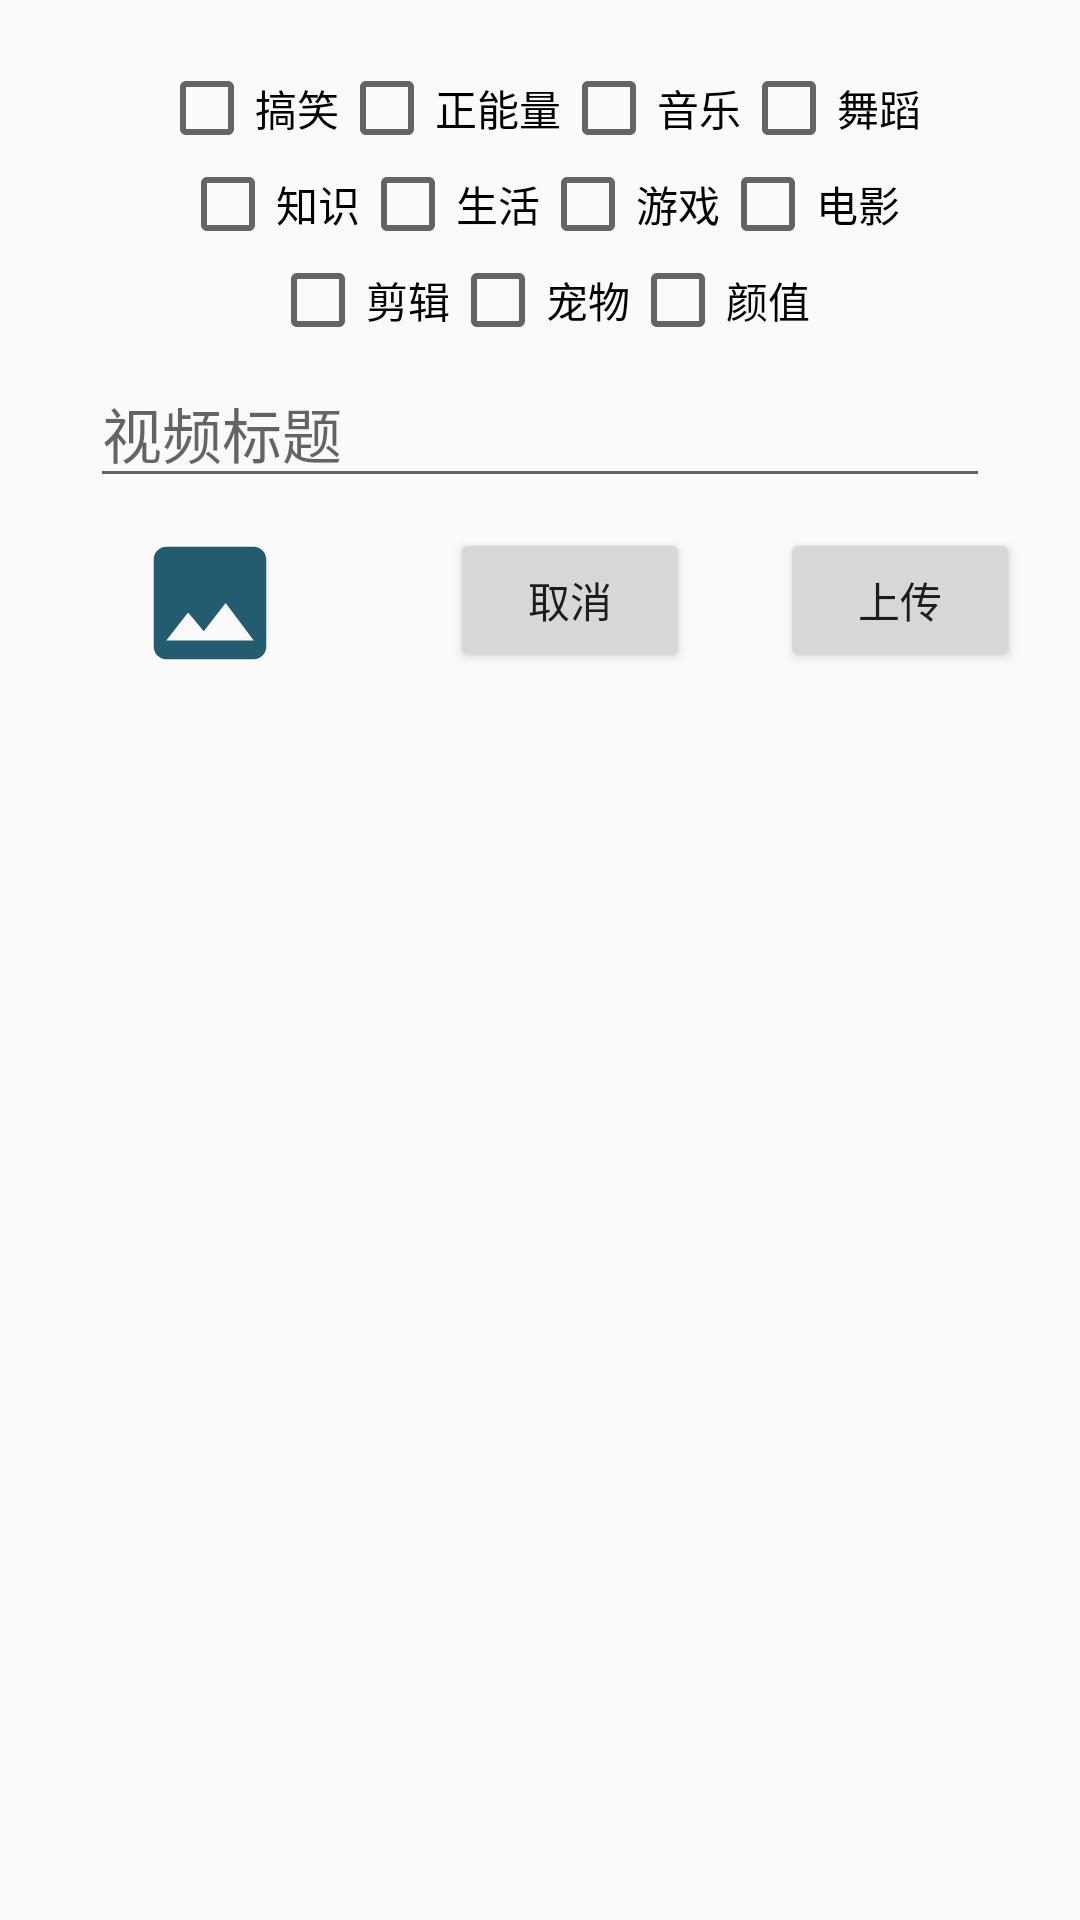

This screen was rendered from an Android layout file. Write that file and the resources it references.
<!-- AndroidManifest.xml: application theme AppTheme -->
<!-- res/layout/dialog_upload.xml -->
<?xml version="1.0" encoding="utf-8"?>
<RelativeLayout xmlns:android="http://schemas.android.com/apk/res/android"
    android:layout_width="360dp" android:layout_height="wrap_content">

    <LinearLayout
        android:id="@+id/type_box"
        android:layout_width="match_parent"
        android:layout_height="wrap_content"
        android:orientation="vertical"
        android:layout_marginTop="20dp"
        >
        <LinearLayout
            android:layout_width="wrap_content"
            android:layout_height="wrap_content"
            android:layout_gravity="center">
            <CheckBox
                android:text="搞笑"
                android:textColor="#000"
                android:id="@+id/btn_upload_type_funny"
                android:layout_width="wrap_content"
                android:layout_height="wrap_content"
                />
            <CheckBox
                android:text="正能量"
                android:textColor="#000"
                android:id="@+id/btn_upload_type_strive"
                android:layout_width="wrap_content"
                android:layout_height="wrap_content"
                />
            <CheckBox
                android:text="音乐"
                android:textColor="#000"
                android:id="@+id/btn_upload_type_music"
                android:layout_width="wrap_content"
                android:layout_height="wrap_content"
                />
            <CheckBox
                android:text="舞蹈"
                android:textColor="#000"
                android:id="@+id/btn_upload_type_dance"
                android:layout_width="wrap_content"
                android:layout_height="wrap_content"
                />
        </LinearLayout>
        <LinearLayout
            android:layout_width="wrap_content"
            android:layout_height="wrap_content"
            android:layout_gravity="center">
            <CheckBox
                android:text="知识"
                android:textColor="#000"
                android:id="@+id/btn_upload_type_knowledge"
                android:layout_width="wrap_content"
                android:layout_height="wrap_content"
                />
            <CheckBox
                android:text="生活"
                android:textColor="#000"
                android:id="@+id/btn_upload_type_live"
                android:layout_width="wrap_content"
                android:layout_height="wrap_content"
                />
            <CheckBox
                android:text="游戏"
                android:textColor="#000"
                android:id="@+id/btn_upload_type_game"
                android:layout_width="wrap_content"
                android:layout_height="wrap_content"
                />
            <CheckBox
                android:text="电影"
                android:textColor="#000"
                android:id="@+id/btn_upload_type_film"
                android:layout_width="wrap_content"
                android:layout_height="wrap_content"
                />
        </LinearLayout>
        <LinearLayout
            android:layout_width="wrap_content"
            android:layout_height="wrap_content"
            android:layout_gravity="center">
            <CheckBox
                android:text="剪辑"
                android:textColor="#000"
                android:id="@+id/btn_upload_type_clip"
                android:layout_width="wrap_content"
                android:layout_height="wrap_content"
                />
            <CheckBox
                android:text="宠物"
                android:textColor="#000"
                android:id="@+id/btn_upload_type_pet"
                android:layout_width="wrap_content"
                android:layout_height="wrap_content"
                />
            <CheckBox
                android:text="颜值"
                android:textColor="#000"
                android:id="@+id/btn_upload_type_beauty"
                android:layout_width="wrap_content"
                android:layout_height="wrap_content"
                />
        </LinearLayout>
    </LinearLayout>

    <EditText
        android:hint="视频标题"
        android:id="@+id/et_video_title"
        android:inputType="text"
        android:layout_width="match_parent"
        android:textSize="20sp"
        android:layout_height="40dp"
        android:layout_below="@id/type_box"
        android:layout_marginLeft="30dp"
        android:layout_marginRight="30dp"
        android:layout_marginTop="10dp"
        />

    <LinearLayout
        android:layout_width="wrap_content"
        android:layout_height="wrap_content"
        android:layout_below="@id/et_video_title"
        android:layout_centerHorizontal="true"
        android:layout_marginTop="10dp"
        android:layout_marginBottom="20dp">

        <ImageView
            android:id="@+id/iv_select_cover"
            android:layout_width="100dp"
            android:layout_height="50dp"
            android:src="@drawable/ic_baseline_photo_24"/>

        <Button
            android:id="@+id/btn_upload_cancel_dialog"
            android:text="取消"
            android:layout_width="80dp"
            android:layout_height="wrap_content"
            android:layout_marginLeft="30dp"/>
        <Button
            android:id="@+id/btn_upload"
            android:text="上传"
            android:layout_width="80dp"
            android:layout_height="wrap_content"
            android:layout_marginLeft="30dp"/>


    </LinearLayout>

</RelativeLayout>
<!-- resources referenced by this layout -->
<resources>
  <!-- drawable ic_baseline_photo_24 (drawable) -->
  <vector android:height="24dp" android:tint="#225C6E"
      android:viewportHeight="24" android:viewportWidth="24"
      android:width="24dp" xmlns:android="http://schemas.android.com/apk/res/android">
      <path android:fillColor="@android:color/white" android:pathData="M21,19V5c0,-1.1 -0.9,-2 -2,-2H5c-1.1,0 -2,0.9 -2,2v14c0,1.1 0.9,2 2,2h14c1.1,0 2,-0.9 2,-2zM8.5,13.5l2.5,3.01L14.5,12l4.5,6H5l3.5,-4.5z"/>
  </vector>
  <style name="AppTheme" parent="Theme.AppCompat.Light.NoActionBar">
          
          <item name="colorPrimary">@color/colorPrimary</item>
          <item name="colorPrimaryDark">@color/colorPrimaryDark</item>
          <item name="colorAccent">@color/colorAccent</item>
      </style>
  <!-- not gathered from this repository: default colours our renderer supplied (Android Studio template values) -->
  <color name="colorPrimary">#FF6200EE</color>
  <color name="colorPrimaryDark">#FF3700B3</color>
  <color name="colorAccent">#FF03DAC5</color>
</resources>
